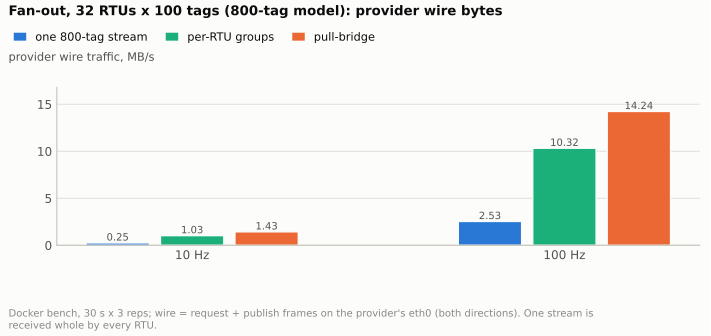

Source data for this figure (header and first rows):
rate, mode, provider wire MB/s, provider CPU % of a core, reps
10 Hz, one 800-tag stream, 0.25, 4.1, 3
10 Hz, per-RTU groups, 1.03, 8.0, 3
10 Hz, pull-bridge, 1.43, 10.3, 3
100 Hz, one 800-tag stream, 2.53, 10.2, 3
100 Hz, per-RTU groups, 10.32, 35.1, 3
100 Hz, pull-bridge, 14.24, 35.5, 3
